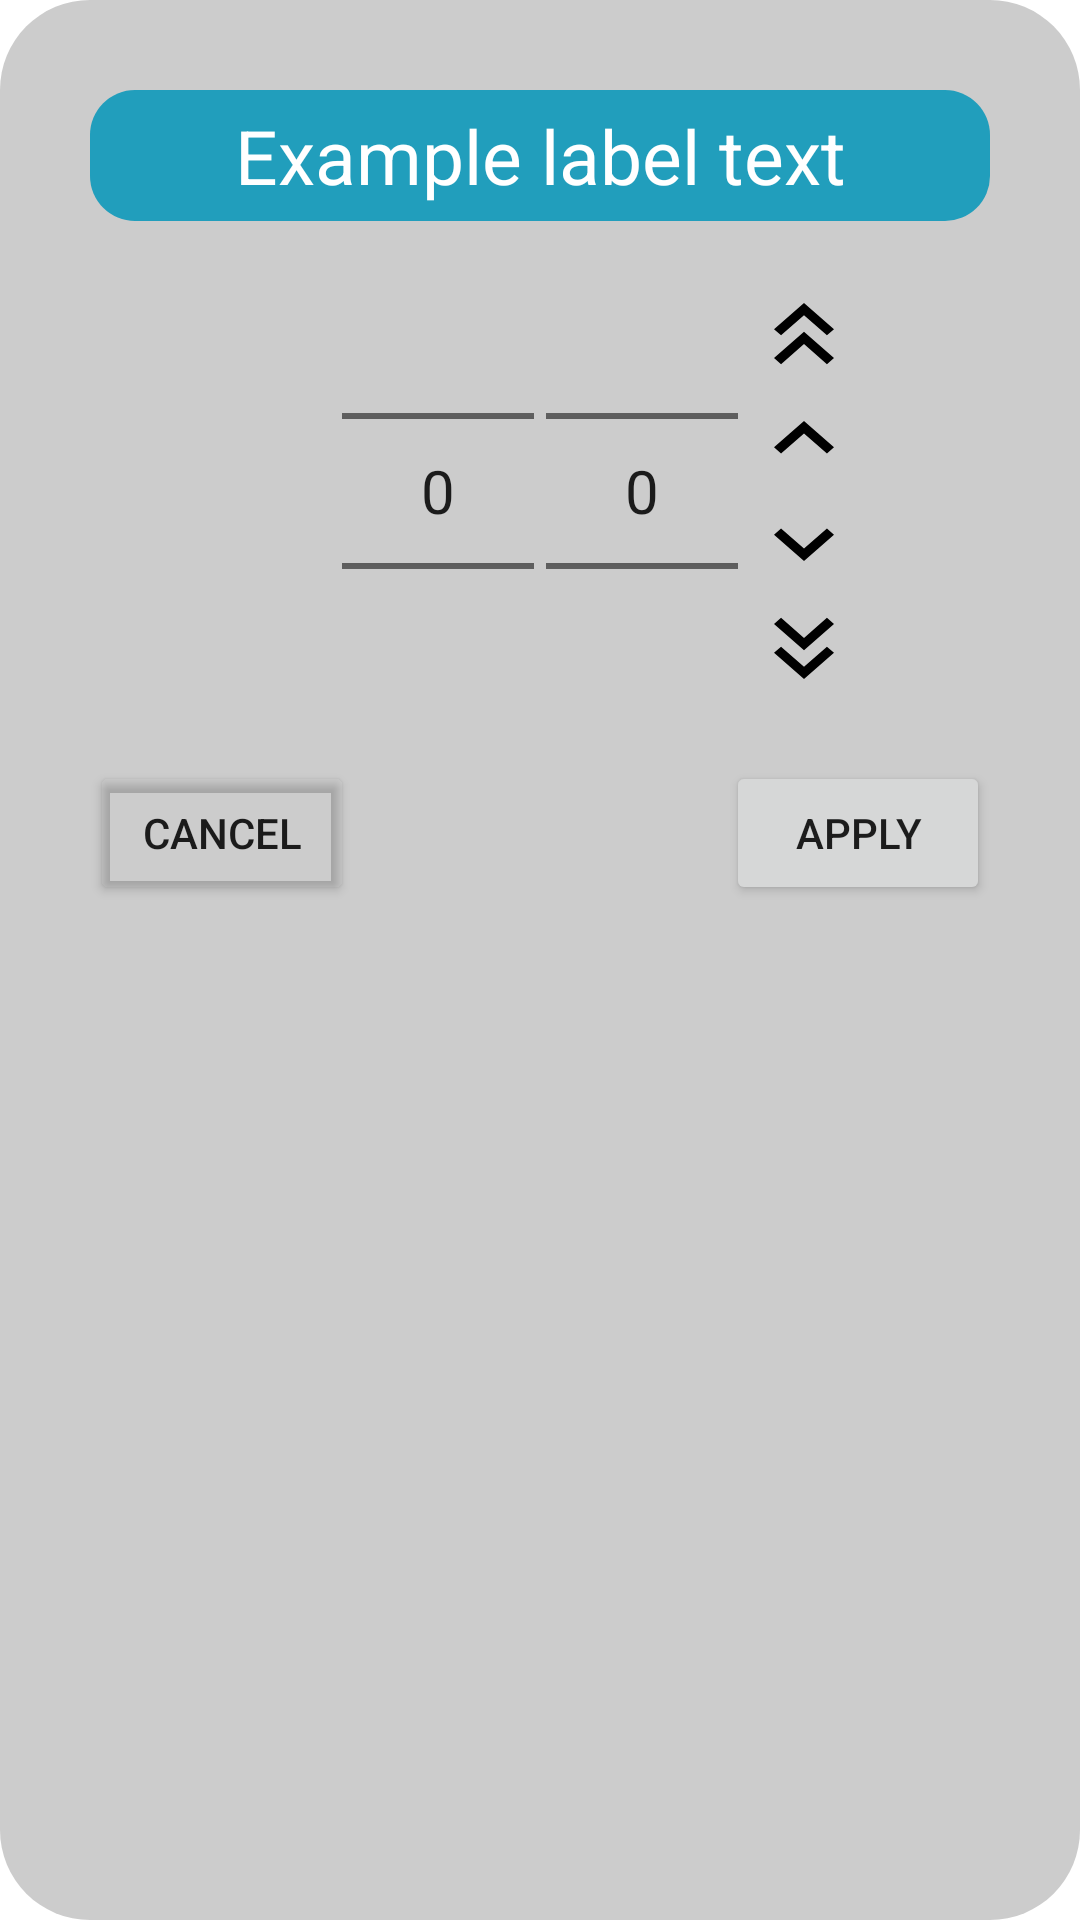

Produce the Android XML layout that renders to this screen, including the resource entries it uses.
<!-- AndroidManifest.xml: application theme Theme.Hyperlapse_Robot_Mobile_Controller -->
<!-- res/layout/number_input_popup.xml -->
<?xml version="1.0" encoding="utf-8"?>
<RelativeLayout xmlns:android="http://schemas.android.com/apk/res/android"
    android:layout_width="match_parent"
    android:layout_height="wrap_content"
    android:background="@drawable/rounded_corner_gray"
    android:paddingHorizontal="30dp"
    android:paddingTop="30dp"
    android:paddingBottom="5dp">


    <TextView
        android:id="@+id/tvLabelNumberPopup"
        android:layout_width="match_parent"
        android:layout_height="wrap_content"
        android:layout_alignParentTop="true"
        android:layout_centerHorizontal="true"
        android:background="@drawable/rounded_corner_blue_500_small_radius"
        android:labelFor="@id/numberPicker"
        android:padding="5dp"
        android:text="@string/example_text"
        android:textAlignment="center"
        android:textColor="@color/white"
        android:textSize="25sp" />

    <LinearLayout
        android:id="@+id/pickersHolderLayout"
        android:layout_width="wrap_content"
        android:layout_height="wrap_content"
        android:layout_below="@id/tvLabelNumberPopup"
        android:layout_centerHorizontal="true"
        android:gravity="center_horizontal">

        <NumberPicker
            android:id="@+id/signPicker"
            android:layout_width="wrap_content"
            android:layout_height="wrap_content"
            android:layout_marginHorizontal="2dp"
            android:outlineAmbientShadowColor="@color/blue_500"
            android:theme="@style/NumberPickerText" />

        <NumberPicker
            android:id="@+id/numberPicker"
            android:layout_width="wrap_content"
            android:layout_height="wrap_content"
            android:layout_marginHorizontal="2dp"
            android:outlineAmbientShadowColor="@color/blue_500"
            android:theme="@style/NumberPickerText" />
    </LinearLayout>

    <RelativeLayout
        android:layout_width="wrap_content"
        android:layout_height="wrap_content"
        android:layout_alignTop="@id/pickersHolderLayout"
        android:layout_alignBottom="@id/pickersHolderLayout"
        android:layout_alignParentEnd="true"
        android:layout_toEndOf="@id/pickersHolderLayout">

        <LinearLayout
            android:layout_width="wrap_content"
            android:layout_height="wrap_content"
            android:layout_centerVertical="true"
            android:orientation="vertical">

            <Button
                android:id="@+id/btnSuperFastMinus"
                android:layout_width="40dp"
                android:layout_height="35dp"
                android:background="@drawable/ic_baseline_keyboard_double_arrow_up_24" />

            <Button
                android:id="@+id/btnFastMinus"
                android:layout_width="40dp"
                android:layout_height="35dp"
                android:background="@drawable/ic_baseline_keyboard_arrow_up_24" />

            <Button
                android:id="@+id/btnFastAdd"
                android:layout_width="40dp"
                android:layout_height="35dp"
                android:background="@drawable/ic_baseline_keyboard_arrow_up_24"
                android:scaleY="-1" />

            <Button
                android:id="@+id/btnSuperFastAdd"
                android:layout_width="40dp"
                android:layout_height="35dp"
                android:background="@drawable/ic_baseline_keyboard_double_arrow_up_24"
                android:scaleY="-1" />


        </LinearLayout>

    </RelativeLayout>


    <Button
        android:id="@+id/btnCancle"
        android:layout_width="wrap_content"
        android:layout_height="wrap_content"
        android:layout_below="@id/pickersHolderLayout"
        android:layout_alignParentStart="true"
        android:backgroundTint="@android:color/transparent"
        android:text="@string/button_cancel" />

    <Button
        android:id="@+id/btnApply"
        android:layout_width="wrap_content"
        android:layout_height="wrap_content"
        android:layout_below="@id/pickersHolderLayout"
        android:layout_alignParentEnd="true"
        android:text="@string/button_apply" />

</RelativeLayout>
<!-- resources referenced by this layout -->
<resources>
  <color name="blue_500">#219ebc</color>
  <color name="white">#FFFFFFFF</color>
  <!-- drawable ic_baseline_keyboard_arrow_up_24 (drawable) -->
  <vector android:autoMirrored="true" android:height="24dp"
      android:tint="@color/black" android:viewportHeight="24"
      android:viewportWidth="24" android:width="24dp" xmlns:android="http://schemas.android.com/apk/res/android">
      <path android:fillColor="@android:color/white" android:pathData="M7.41,15.41L12,10.83l4.59,4.58L18,14l-6,-6 -6,6z"/>
  </vector>
  <!-- drawable ic_baseline_keyboard_double_arrow_up_24 (drawable) -->
  <vector android:autoMirrored="true" android:height="24dp"
      android:tint="@color/black" android:viewportHeight="24"
      android:viewportWidth="24" android:width="24dp" xmlns:android="http://schemas.android.com/apk/res/android">
      <path android:fillColor="@android:color/white" android:pathData="M6,17.59l1.41,1.41l4.59,-4.58l4.59,4.58l1.41,-1.41l-6,-6z"/>
      <path android:fillColor="@android:color/white" android:pathData="M6,11l1.41,1.41l4.59,-4.58l4.59,4.58l1.41,-1.41l-6,-6z"/>
  </vector>
  <!-- drawable rounded_corner_blue_500_small_radius (drawable-anydpi) -->
  <?xml version="1.0" encoding="utf-8"?>
  <shape xmlns:android="http://schemas.android.com/apk/res/android"
      android:shape="rectangle">
  
      <corners android:radius="15dp" />
  
      <solid android:color="@color/blue_500" />
  </shape>
  <!-- drawable rounded_corner_gray (drawable-anydpi) -->
  <?xml version="1.0" encoding="utf-8"?>
  <shape xmlns:android="http://schemas.android.com/apk/res/android"
      android:shape="rectangle">
  
      <corners android:radius="30dp" />
  
      <padding
          android:bottom="20dp"
          android:left="10dp"
          android:right="10dp"
          android:top="20dp" />
  
      <solid android:color="@color/gray" />
  </shape>
  <string name="button_apply">apply</string>
  <string name="button_cancel">cancel</string>
  <string name="example_text">Example label text</string>
  <style name="NumberPickerText">
          <item name="android:textSize">20sp</item>
      </style>
  <style name="Theme.Hyperlapse_Robot_Mobile_Controller" parent="Theme.MaterialComponents.DayNight.DarkActionBar">
          
          <item name="colorPrimary">@color/blue_200</item>
          <item name="colorPrimaryVariant">@color/purple_700</item>
          <item name="colorOnPrimary">@color/white</item>
          
          <item name="colorSecondary">@color/blue_500</item>
          <item name="colorSecondaryVariant">@color/blue_700</item>
          <item name="colorOnSecondary">@color/white</item>
          
          <item name="android:statusBarColor" tools:targetApi="l">?attr/colorPrimaryVariant</item>
          
      </style>
  <color name="black">#FF000000</color>
  <color name="gray">#CCCCCC</color>
  <color name="blue_200">#023047</color>
  <color name="purple_700">#FF3700B3</color>
  <color name="blue_700">#8ecae6</color>
</resources>
